Run: headless pygame with SDL's dummy video driver; simulated clock (each Clock.tick advances the game by its frame time, no real sleeping); random seed 0; keys injected as events and as key.get_pressed() state; mouse plan: one left click at the window centre at the start of phase 2, then a move to the lower-right quarter at the start of phase 3.
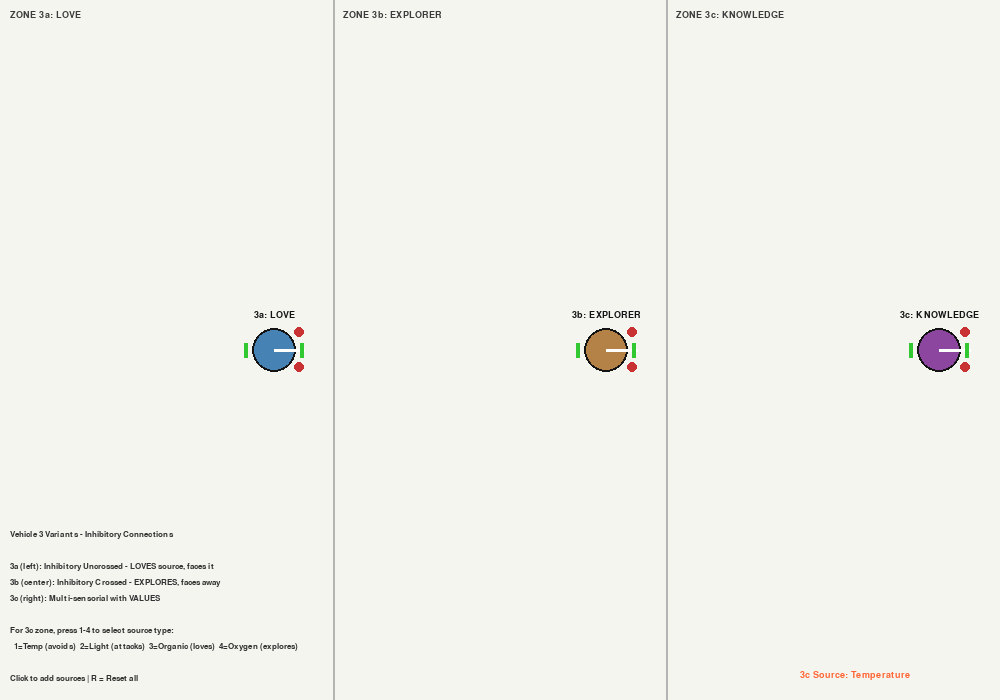
Frame 1 of 4 · flips 1–60 · no input
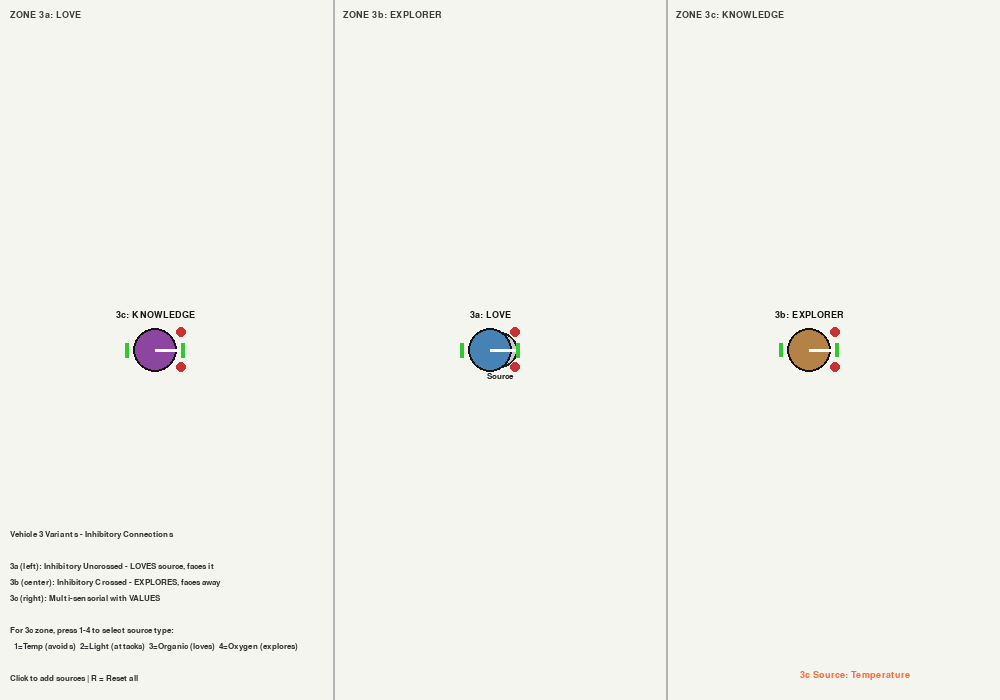
Frame 2 of 4 · flips 61–180 · clicked the window centre · tapped SPACE, RETURN · held RIGHT (→), D
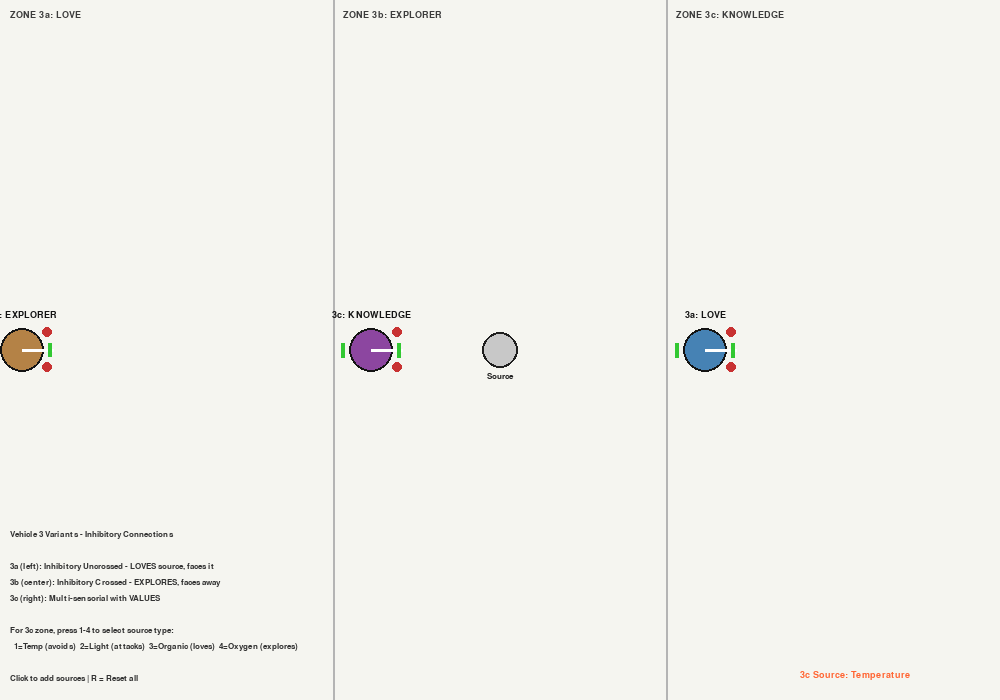
Frame 3 of 4 · flips 181–300 · moved the mouse to the lower-right quarter · held DOWN (↓), S
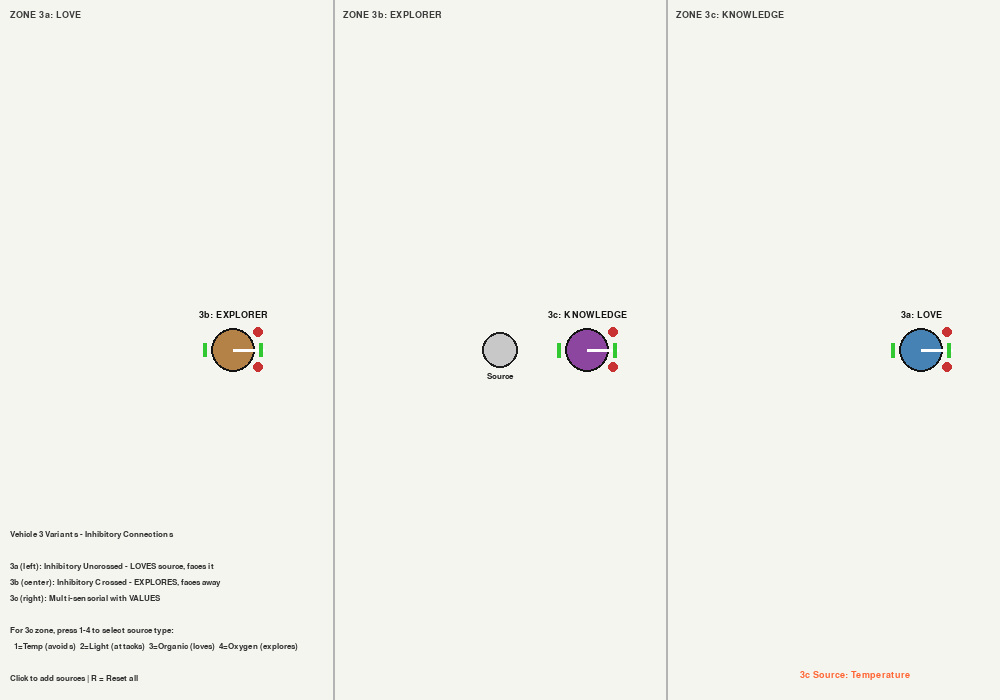
Frame 4 of 4 · flips 301–420 · held LEFT (←), A, UP (↑), W

The pygame program that drew these frames:

"""
Vehicle 3 Simulation - Three Vehicle Variants
Based on Braitenberg's Vehicles - Chapter 3

Vehicle 3a: Inhibitory Uncrossed → LOVES (faces source, stays in quiet admiration)
Vehicle 3b: Inhibitory Crossed → EXPLORER (faces away, seeks other sources)
Vehicle 3c: Multi-sensorial with 4 sensor pairs → VALUES and KNOWLEDGE
"""

import pygame
import math
from typing import List, Tuple
from enum import Enum
from abc import ABC, abstractmethod


pygame.init()

# Display Configuration
WIDTH, HEIGHT = 1000, 700
screen = pygame.display.set_mode((WIDTH, HEIGHT))
pygame.display.set_caption("Vehicle 3 - Love, Exploration, and Knowledge")

clock = pygame.time.Clock()
FPS = 60

# Typography
font = pygame.font.SysFont("consolas", 13)
font_bold = pygame.font.SysFont("consolas", 14, bold=True)


class SourceType(Enum):
    """Environmental stimulus types for multi-sensorial vehicle."""
    GENERIC = "Source"         # For 3a and 3b (single type)
    TEMPERATURE = "Temperature"
    LIGHT = "Light"
    OXYGEN = "Oxygen"
    ORGANIC = "Organic"


class Source:
    """Environmental stimulus source."""
    
    COLORS = {
        SourceType.GENERIC: (200, 200, 200),       # Grey
        SourceType.TEMPERATURE: (255, 100, 50),    # Orange-red
        SourceType.LIGHT: (255, 230, 80),          # Yellow
        SourceType.OXYGEN: (100, 160, 255),        # Light blue
        SourceType.ORGANIC: (80, 180, 80),         # Green
    }
    
    def __init__(self, x: float, y: float, source_type: SourceType, radius: int = 18):
        self.x = x
        self.y = y
        self.source_type = source_type
        self.radius = radius

    def draw(self, surface: pygame.Surface) -> None:
        color = self.COLORS[self.source_type]
        pygame.draw.circle(surface, color, (int(self.x), int(self.y)), self.radius)
        pygame.draw.circle(surface, (30, 30, 30), (int(self.x), int(self.y)), self.radius, 2)
        
        label = font.render(self.source_type.value, True, (30, 30, 30))
        label_x = int(self.x) - label.get_width() // 2
        surface.blit(label, (label_x, int(self.y) + self.radius + 4))


class VehicleBase(ABC):
    """Abstract base class for all Vehicle 3 variants."""
    
    def __init__(self, x: float, y: float, radius: int = 22, heading: float = 0):
        self.x = x
        self.y = y
        self.radius = radius
        self.heading = heading
        self.sensor_dist = radius * 1.4
        self.sensor_angle = 0.6  # Radians from center
        
        self.base_speed = 1.8
        self.left_motor = 0.0
        self.right_motor = 0.0
    
    def _sensor_position(self, angle_offset: float) -> Tuple[float, float]:
        """Calculate world position of sensor given local angle offset."""
        local_x = math.cos(angle_offset) * self.sensor_dist
        local_y = math.sin(angle_offset) * self.sensor_dist
        cos_h = math.cos(self.heading)
        sin_h = math.sin(self.heading)
        world_x = self.x + cos_h * local_x - sin_h * local_y
        world_y = self.y + sin_h * local_x + cos_h * local_y
        return (world_x, world_y)
    
    @property
    def left_sensor_pos(self) -> Tuple[float, float]:
        return self._sensor_position(-self.sensor_angle)
    
    @property
    def right_sensor_pos(self) -> Tuple[float, float]:
        return self._sensor_position(self.sensor_angle)
    
    def _intensity_from_source(self, sensor_pos: Tuple[float, float], 
                                source: Source) -> float:
        """Calculate intensity at sensor position from a single source."""
        dx = source.x - sensor_pos[0]
        dy = source.y - sensor_pos[1]
        distance = math.sqrt(dx * dx + dy * dy)
        distance = max(distance, 1.0)  # Prevent division by zero
        return 40000.0 / (distance * distance)  # Inverse square law
    
    def _total_intensity(self, sensor_pos: Tuple[float, float], 
                         sources: List[Source], 
                         source_type: SourceType = None) -> float:
        """Calculate total intensity at sensor from all matching sources."""
        total = 0.0
        for source in sources:
            if source_type is None or source.source_type == source_type:
                total += self._intensity_from_source(sensor_pos, source)
        return total
    
    @abstractmethod
    def update(self, sources: List[Source]) -> None:
        """Update vehicle state based on sources. Must be implemented by subclass."""
        pass
    
    def _apply_motion(self) -> None:
        """Apply motor speeds to update position and heading."""
        # Clamp motors (inhibitory can reduce to zero but not negative)
        self.left_motor = max(0.0, self.left_motor)
        self.right_motor = max(0.0, self.right_motor)
        
        # Differential drive kinematics
        forward = (self.left_motor + self.right_motor) / 2
        turn_rate = (self.left_motor - self.right_motor) / (self.radius * 1.5)
        
        self.heading += turn_rate
        self.x += forward * math.cos(self.heading)
        self.y += forward * math.sin(self.heading)
        
        # Wrap around screen
        self.x %= WIDTH
        self.y %= HEIGHT
    
    @abstractmethod
    def draw(self, surface: pygame.Surface) -> None:
        """Draw the vehicle. Must be implemented by subclass."""
        pass
    
    def _draw_body(self, surface: pygame.Surface, color: Tuple[int, int, int], 
                   label: str) -> None:
        """Draw common vehicle body elements."""
        # Body circle
        pygame.draw.circle(surface, color, (int(self.x), int(self.y)), self.radius)
        pygame.draw.circle(surface, (20, 20, 20), (int(self.x), int(self.y)), 
                          self.radius, 2)
        
        # Direction indicator
        arrow_len = self.radius * 1.4
        end_x = self.x + math.cos(self.heading) * arrow_len
        end_y = self.y + math.sin(self.heading) * arrow_len
        pygame.draw.line(surface, (255, 255, 255), 
                        (int(self.x), int(self.y)), 
                        (int(end_x), int(end_y)), 3)
        
        # Sensors
        left_pos = self.left_sensor_pos
        right_pos = self.right_sensor_pos
        pygame.draw.circle(surface, (200, 50, 50), 
                          (int(left_pos[0]), int(left_pos[1])), 5)
        pygame.draw.circle(surface, (200, 50, 50), 
                          (int(right_pos[0]), int(right_pos[1])), 5)
        
        # Label
        text = font_bold.render(label, True, (20, 20, 20))
        surface.blit(text, (int(self.x) - text.get_width() // 2, 
                           int(self.y) - self.radius - 18))
    
    def _draw_motor_bars(self, surface: pygame.Surface) -> None:
        """Draw motor speed indicator bars."""
        bar_h = 25
        bar_w = 4
        max_speed = 3.0
        
        left_len = min(bar_h, (self.left_motor / max_speed) * bar_h)
        right_len = min(bar_h, (self.right_motor / max_speed) * bar_h)
        
        # Left bar
        lx = int(self.x) - self.radius - 8
        ly = int(self.y) - int(left_len / 2)
        pygame.draw.rect(surface, (50, 200, 50), (lx, ly, bar_w, int(left_len)))
        
        # Right bar
        rx = int(self.x) + self.radius + 4
        ry = int(self.y) - int(right_len / 2)
        pygame.draw.rect(surface, (50, 200, 50), (rx, ry, bar_w, int(right_len)))


class VehicleThreeA(VehicleBase):
    """
    Vehicle 3a: Inhibitory Uncrossed Connections
    
    Behavior: LOVES the source
    - Sensors inhibit same-side motors (left sensor -> left motor)
    - Turns TOWARD source (nearer sensor slows same-side motor)
    - Comes to rest FACING the source in quiet admiration
    """
    
    INHIBITORY_SCALE = 0.12
    
    def __init__(self, x: float, y: float, heading: float = 0):
        super().__init__(x, y, heading=heading)
    
    def update(self, sources: List[Source]) -> None:
        # Only respond to GENERIC sources
        left_intensity = self._total_intensity(self.left_sensor_pos, sources, 
                                               SourceType.GENERIC)
        right_intensity = self._total_intensity(self.right_sensor_pos, sources, 
                                                SourceType.GENERIC)
        
        # Inhibitory uncrossed: sensors slow down same-side motors
        self.left_motor = self.base_speed - left_intensity * self.INHIBITORY_SCALE
        self.right_motor = self.base_speed - right_intensity * self.INHIBITORY_SCALE
        
        self._apply_motion()
    
    def draw(self, surface: pygame.Surface) -> None:
        self._draw_body(surface, (70, 130, 180), "3a: LOVE")  # Steel blue
        self._draw_motor_bars(surface)


class VehicleThreeB(VehicleBase):
    """
    Vehicle 3b: Inhibitory Crossed Connections
    
    Behavior: EXPLORER
    - Sensors inhibit opposite-side motors (left sensor -> right motor)
    - Turns AWAY from source (nearer sensor slows opposite motor)
    - Comes to rest FACING AWAY from source
    - May drift away when perturbed, seeking other sources
    """
    
    INHIBITORY_SCALE = 0.12
    
    def __init__(self, x: float, y: float, heading: float = 0):
        super().__init__(x, y, heading=heading)
    
    def update(self, sources: List[Source]) -> None:
        # Only respond to GENERIC sources
        left_intensity = self._total_intensity(self.left_sensor_pos, sources, 
                                               SourceType.GENERIC)
        right_intensity = self._total_intensity(self.right_sensor_pos, sources, 
                                                SourceType.GENERIC)
        
        # Inhibitory crossed: sensors slow down opposite-side motors
        self.left_motor = self.base_speed - right_intensity * self.INHIBITORY_SCALE
        self.right_motor = self.base_speed - left_intensity * self.INHIBITORY_SCALE
        
        self._apply_motion()
    
    def draw(self, surface: pygame.Surface) -> None:
        self._draw_body(surface, (180, 130, 70), "3b: EXPLORER")  # Bronze
        self._draw_motor_bars(surface)


class VehicleThreeC(VehicleBase):
    """
    Vehicle 3c: Multi-sensorial with 4 sensor pairs
    
    Behavior: VALUES and KNOWLEDGE
    - Pair 1 (Temperature): Excitatory Uncrossed -> AVOIDS/FEARS (turns away + speeds up)
    - Pair 2 (Light): Excitatory Crossed -> AGGRESSION (turns toward + speeds up to destroy)
    - Pair 3 (Organic): Inhibitory Uncrossed -> LOVES (turns toward + slows/rests)
    - Pair 4 (Oxygen): Inhibitory Crossed -> EXPLORES (turns away + slows, orbits)
    """
    
    EXCITATORY_SCALE = 0.08
    INHIBITORY_SCALE = 0.12
    
    def __init__(self, x: float, y: float, heading: float = 0):
        super().__init__(x, y, heading=heading)
    
    def update(self, sources: List[Source]) -> None:
        self.left_motor = self.base_speed
        self.right_motor = self.base_speed
        
        # Sensor pair configurations: (SourceType, connection_type, crossing)
        configs = [
            (SourceType.TEMPERATURE, 'excitatory', 'uncrossed'),  # FEAR
            (SourceType.LIGHT, 'excitatory', 'crossed'),          # AGGRESSION
            (SourceType.ORGANIC, 'inhibitory', 'uncrossed'),      # LOVE
            (SourceType.OXYGEN, 'inhibitory', 'crossed'),         # EXPLORE
        ]
        
        for source_type, conn_type, crossing in configs:
            left_i = self._total_intensity(self.left_sensor_pos, sources, source_type)
            right_i = self._total_intensity(self.right_sensor_pos, sources, source_type)
            
            if conn_type == 'excitatory':
                scale = self.EXCITATORY_SCALE
                if crossing == 'uncrossed':
                    self.left_motor += left_i * scale
                    self.right_motor += right_i * scale
                else:  # crossed
                    self.left_motor += right_i * scale
                    self.right_motor += left_i * scale
            else:  # inhibitory
                scale = self.INHIBITORY_SCALE
                if crossing == 'uncrossed':
                    self.left_motor -= left_i * scale
                    self.right_motor -= right_i * scale
                else:  # crossed
                    self.left_motor -= right_i * scale
                    self.right_motor -= left_i * scale
        
        self._apply_motion()
    
    def draw(self, surface: pygame.Surface) -> None:
        self._draw_body(surface, (140, 70, 160), "3c: KNOWLEDGE")  # Purple
        self._draw_motor_bars(surface)


# -----------------------------------------------------------------------------
# Simulation State
# -----------------------------------------------------------------------------

class Simulation:
    """Manages the simulation state and rendering."""
    
    # Source placement modes for each vehicle zone
    SOURCE_MODES = {
        'left': SourceType.GENERIC,    # For 3a
        'center': SourceType.GENERIC,  # For 3b
        'right': None,                 # For 3c (uses number keys)
    }
    
    def __init__(self):
        self.reset()
        self.current_3c_type = SourceType.TEMPERATURE
    
    def reset(self) -> None:
        """Reset simulation to initial state."""
        # Three zones: left (3a), center (3b), right (3c)
        zone_width = WIDTH // 3
        
        self.vehicle_a = VehicleThreeA(zone_width // 2, HEIGHT // 2, heading=0)
        self.vehicle_b = VehicleThreeB(zone_width + zone_width // 2, HEIGHT // 2, heading=0)
        self.vehicle_c = VehicleThreeC(2 * zone_width + zone_width // 2, HEIGHT // 2, heading=0)
        
        self.sources: List[Source] = []
    
    def get_zone(self, x: int) -> str:
        """Determine which zone a x-coordinate is in."""
        zone_width = WIDTH // 3
        if x < zone_width:
            return 'left'
        elif x < 2 * zone_width:
            return 'center'
        else:
            return 'right'
    
    def add_source(self, x: int, y: int) -> None:
        """Add a source at the given position based on zone."""
        zone = self.get_zone(x)
        
        if zone == 'right':
            # 3c zone uses selected source type
            source_type = self.current_3c_type
        else:
            # 3a and 3b zones use GENERIC
            source_type = SourceType.GENERIC
        
        self.sources.append(Source(x, y, source_type))
    
    def update(self) -> None:
        """Update all vehicles."""
        zone_width = WIDTH // 3
        
        # Filter sources by zone for each vehicle
        sources_left = [s for s in self.sources if s.x < zone_width]
        sources_center = [s for s in self.sources if zone_width <= s.x < 2 * zone_width]
        sources_right = [s for s in self.sources if s.x >= 2 * zone_width]
        
        self.vehicle_a.update(sources_left)
        self.vehicle_b.update(sources_center)
        self.vehicle_c.update(sources_right)
    
    def draw(self, surface: pygame.Surface) -> None:
        """Draw all simulation elements."""
        zone_width = WIDTH // 3
        
        # Draw zone dividers
        pygame.draw.line(surface, (180, 180, 180), 
                        (zone_width, 0), (zone_width, HEIGHT), 2)
        pygame.draw.line(surface, (180, 180, 180), 
                        (2 * zone_width, 0), (2 * zone_width, HEIGHT), 2)
        
        # Draw zone headers
        headers = [
            ("ZONE 3a: LOVE", 10),
            ("ZONE 3b: EXPLORER", zone_width + 10),
            ("ZONE 3c: KNOWLEDGE", 2 * zone_width + 10),
        ]
        for text, x in headers:
            label = font_bold.render(text, True, (60, 60, 60))
            surface.blit(label, (x, 10))
        
        # Draw sources
        for source in self.sources:
            source.draw(surface)
        
        # Draw vehicles
        self.vehicle_a.draw(surface)
        self.vehicle_b.draw(surface)
        self.vehicle_c.draw(surface)
        
        # Draw instructions
        self._draw_instructions(surface)
    
    def _draw_instructions(self, surface: pygame.Surface) -> None:
        """Draw instruction panel."""
        instructions = [
            "Vehicle 3 Variants - Inhibitory Connections",
            "",
            "3a (left): Inhibitory Uncrossed - LOVES source, faces it",
            "3b (center): Inhibitory Crossed - EXPLORES, faces away",
            "3c (right): Multi-sensorial with VALUES",
            "",
            "For 3c zone, press 1-4 to select source type:",
            f"  1=Temp (avoids)  2=Light (attacks)  3=Organic (loves)  4=Oxygen (explores)",
            "",
            "Click to add sources | R = Reset all",
        ]
        
        y = HEIGHT - len(instructions) * 16 - 10
        for line in instructions:
            text = font.render(line, True, (50, 50, 50))
            surface.blit(text, (10, y))
            y += 16
        
        # Current 3c source type indicator
        type_colors = {
            SourceType.TEMPERATURE: (255, 100, 50),
            SourceType.LIGHT: (255, 230, 80),
            SourceType.ORGANIC: (80, 180, 80),
            SourceType.OXYGEN: (100, 160, 255),
        }
        color = type_colors.get(self.current_3c_type, (150, 150, 150))
        indicator = font_bold.render(f"3c Source: {self.current_3c_type.value}", 
                                     True, color)
        surface.blit(indicator, (WIDTH - 200, HEIGHT - 30))


# -----------------------------------------------------------------------------
# Main Loop
# -----------------------------------------------------------------------------

def main():
    sim = Simulation()
    running = True
    
    while running:
        # Event handling
        for event in pygame.event.get():
            if event.type == pygame.QUIT:
                running = False
            
            elif event.type == pygame.KEYDOWN:
                if event.key == pygame.K_r:
                    sim.reset()
                elif event.key == pygame.K_1:
                    sim.current_3c_type = SourceType.TEMPERATURE
                elif event.key == pygame.K_2:
                    sim.current_3c_type = SourceType.LIGHT
                elif event.key == pygame.K_3:
                    sim.current_3c_type = SourceType.ORGANIC
                elif event.key == pygame.K_4:
                    sim.current_3c_type = SourceType.OXYGEN
            
            elif event.type == pygame.MOUSEBUTTONDOWN:
                sim.add_source(event.pos[0], event.pos[1])
        
        # Update
        sim.update()
        
        # Render
        screen.fill((245, 245, 240))  # Off-white background
        sim.draw(screen)
        
        pygame.display.flip()
        clock.tick(FPS)
    
    pygame.quit()


if __name__ == "__main__":
    main()
